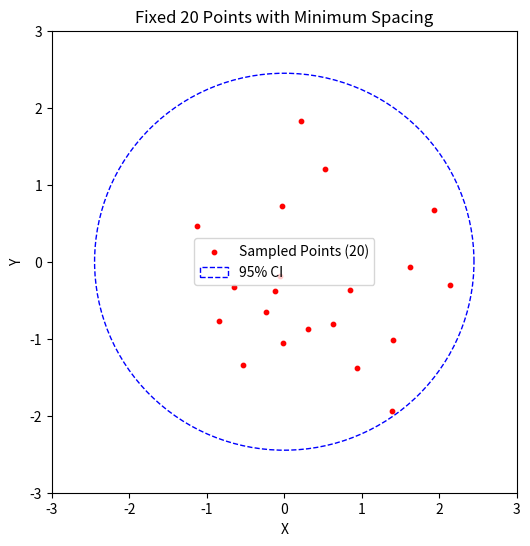

The script that saved this image:
import numpy as np
import matplotlib.pyplot as plt
from scipy.spatial import KDTree

# Define Gaussian parameters
mean = [0, 0]  # Center of the Gaussian
cov = [[1, 0], [0, 1]]  # Isotropic Gaussian (Circular shape)

# Parameters
desired_samples = 20  # Fixed number of points to generate
num_candidates = 500 # Large candidate pool to ensure enough valid samples
min_spacing = 0.2  # Minimum allowed distance between points

# Generate candidate samples from 2D Gaussian
candidates = np.random.multivariate_normal(mean, cov, num_candidates)

# Compute 95% confidence interval boundary (Mahalanobis distance)
n_std = 2.4477  # Corresponds to 95% confidence
inv_cov = np.linalg.inv(cov)

# Function to check if a point is inside the confidence ellipse
def is_within_confidence_interval(point, mean, inv_cov, n_std):
    delta = point - mean
    mahalanobis_distance = np.sqrt(delta.T @ inv_cov @ delta)
    return mahalanobis_distance <= n_std

# Enforce spacing using KDTree while ensuring a fixed number of points
accepted_points = []
tree = KDTree([[0, 0]])

for point in candidates:
    if len(accepted_points) >= desired_samples:  # Stop when we reach the desired number
        break
    if is_within_confidence_interval(point, mean, inv_cov, n_std):
        if len(accepted_points) == 0 or tree.query(point)[0] > min_spacing:
            accepted_points.append(point)
            tree = KDTree(accepted_points)  # Update KDTree with new point

accepted_points = np.array(accepted_points)

# Plot results
plt.figure(figsize=(6, 6))
plt.scatter(accepted_points[:, 0], accepted_points[:, 1], color="red", s=10, label=f"Sampled Points ({desired_samples})")

# Draw the 95% confidence interval ellipse
from matplotlib.patches import Ellipse
import matplotlib.transforms as transforms

def confidence_ellipse(mean, cov, ax, n_std=2.4477, **kwargs):
    """Draws an ellipse representing the n_std confidence interval of a Gaussian."""
    eigvals, eigvecs = np.linalg.eigh(cov)
    order = eigvals.argsort()[::-1]
    eigvals, eigvecs = eigvals[order], eigvecs[:, order]
    width, height = 2 * n_std * np.sqrt(eigvals)
    angle = np.degrees(np.arctan2(*eigvecs[:, 0][::-1]))
    ellipse = Ellipse(xy=mean, width=width, height=height, angle=angle, **kwargs)
    ax.add_patch(ellipse)

ax = plt.gca()
confidence_ellipse(mean, cov, ax, edgecolor='blue', facecolor='none', linestyle='dashed', label='95% CI')

plt.xlabel("X")
plt.ylabel("Y")
plt.title(f"Fixed {desired_samples} Points with Minimum Spacing")
plt.xlim(-3, 3)
plt.ylim(-3, 3)
plt.legend()
plt.show()






